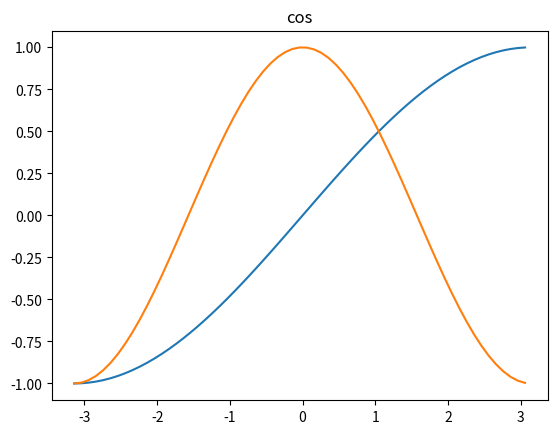

This chart was generated by the following Python code:
import numpy as np
from matplotlib import pyplot as plt

min_limit = -np.pi
max_limit = np.pi

x = np.arange(min_limit, max_limit, 0.1)

y1 = np.sin(0.5 * x)
y2 = np.cos(x)


plt.subplot(1, 1, 1)
plt.plot(x, y1)
plt.title("sin")

# plt.subplot(2,2,2)
plt.plot(x, y2)
plt.title("cos")

plt.show()
